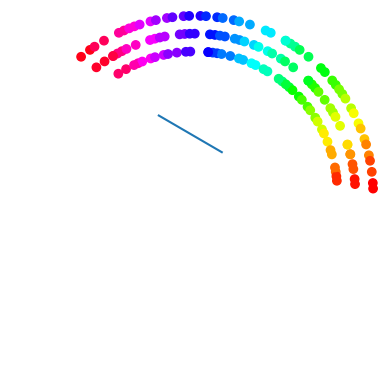

The script that saved this image:
import math
import matplotlib.pyplot as plt
from matplotlib import animation
import numpy.random as rng
import numpy as np


class Cars:
    def __init__(self, numCars=5, roadLength=50, v0=0, lanes=3, vmax=5, sigma=1):
        randomized_velocities = np.random.normal(vmax, sigma, numCars)
        self.vmax = (np.rint(randomized_velocities)).astype(int)
        self.numCars = numCars
        self.roadLength = roadLength
        self.lanes = lanes
        self.t  = 0
        self.x  = []
        self.v  = []
        self.c  = [] # color of cars
        self.l = []
        for i in range(numCars):
            self.x.append(i)
            self.v.append(v0)
            self.c.append(i)
            self.l.append(i%lanes) # Kanske borde ändra detta för att förebygga att alla bilar försöker vända åt vänster i början?

    def distance_forward(self, i):
        x = np.array(self.x)
        l = np.array(self.l)
        my_pos = self.x[i]
        my_lane = self.l[i]

        x = x[l==my_lane]
        x = x-my_pos
        x = x[x != 0]

        if len(x) > 0:
            return min(x%self.roadLength)
        else:
            return 10**4


    def distance_left(self, i):
        x = np.array(self.x)
        l = np.array(self.l)
        my_pos = self.x[i]
        my_lane = self.l[i]

        x = x[l==my_lane+1]
        x = x-my_pos
        
        if len(x) > 0:
            return min(x%self.roadLength)
        else:
            return 10**4
            

    def distance_right(self, i):
        x = np.array(self.x)
        l = np.array(self.l)
        my_pos = self.x[i]
        my_lane = self.l[i]

        x = x[l==my_lane-1]
        x = x-my_pos
        
        if len(x) > 0:
            return min(x%self.roadLength)
        else:
            return 10**4


    def distance_left_back(self, i):
        x = np.array(self.x)
        l = np.array(self.l)
        my_pos = self.x[i]
        my_lane = self.l[i]

        x = x[l==my_lane+1]
        x = (x- my_pos)%self.roadLength - self.roadLength
        
        if len(x) > 0:
            return abs(max(x))
        else:
            return 10**4


    def distance_right_back(self, i):
        x = np.array(self.x)
        l = np.array(self.l)
        my_pos = self.x[i]
        my_lane = self.l[i]

        x = x[l==my_lane-1]
        x = (x - my_pos)%self.roadLength - self.roadLength
        
        if len(x) > 0:
            return abs(max(x))
        else:
            return 10**4


    def velocity_right_back(self, i):
        x = np.array(self.x)
        l = np.array(self.l)
        v = np.array(self.v)
        my_pos = self.x[i]
        my_lane = self.l[i]

        v = v[l==my_lane-1]
        x = x[l==my_lane-1]
        if len(x) > 0:
            idx = np.argmax((x - my_pos)%self.roadLength)
            return v[idx]
        else:
            return -1 


    def velocity_left_back(self, i):
        x = np.array(self.x)
        l = np.array(self.l)
        v = np.array(self.v)
        my_pos = self.x[i]
        my_lane = self.l[i]

        v = v[l==my_lane+1]
        x = x[l==my_lane+1]
        if len(x) > 0:
            idx = np.argmax((x - my_pos)%self.roadLength)
            return v[idx]
        else:
            return -1

class Observables:

    """ Class for storing observables """

    def __init__(self):
        self.time = []          # list to store time
        self.flowrate = []      # list to store the flow rate

        # [redacted]
        self.position = []
        self.velocity = []
        self.lanes = []
        

class BasePropagator:

    def __init__(self):
        return
        
    def propagate(self, cars, obs):

        """ Perform a single integration step """
        
        fr = self.timestep(cars, obs)

        # Append observables to their lists
        obs.time.append(cars.t)
        obs.flowrate.append(fr)

        # [redacted]
        obs.position.append(cars.x.copy())
        obs.velocity.append(cars.v.copy())
        obs.lanes.append(cars.l.copy())

              
    def timestep(self, cars, obs):

        """ Virtual method: implemented by the child classes """
        
        pass


class MyPropagator(BasePropagator) :

    def __init__(self, p, right_overtaking=True):
        BasePropagator.__init__(self)
        self.p = p
        self.right_overtaking = right_overtaking

    def timestep(self, cars, obs):
        cars.t += 1
        
        # Lane change
        if cars.lanes >= 2:
            desired_changes = [0]*cars.numCars

            # Calculate desired lane changes
            for i in range(cars.numCars):
                distance_forward = cars.distance_forward(i)
                distance_left = cars.distance_left(i)
                distance_right = cars.distance_right(i)

                if distance_forward < cars.vmax[i] and distance_left >= distance_forward and cars.l[i] < cars.lanes - 1: 
                    desired_changes[i] = 1

                elif distance_forward > cars.vmax[i] and distance_right > cars.vmax[i] and cars.l[i] >= 1:
                    desired_changes[i] = -1

                elif distance_right > distance_forward and np.random.rand() > 0.05:
                    desired_changes[i] = -1


            # Perform lane changes if allowed
            for i in range(cars.numCars):
                if desired_changes[i] == 1 and 0 <= cars.l[i] + desired_changes[i] <= cars.lanes - 1:
                    if cars.distance_left_back(i) > cars.velocity_left_back(i): #>= eller >??
                        cars.l[i] += desired_changes[i]
                
                if desired_changes[i] == -1 and 0 <= cars.l[i] + desired_changes[i] <= cars.lanes - 1:
                    if cars.distance_right_back(i) > cars.velocity_right_back(i): #>= eller >??
                        cars.l[i] += desired_changes[i]

        # Velocity change
        # 1) Increase velocity if v < vmax
        for i in range(cars.numCars):
            if cars.v[i] < cars.vmax[i]:
                cars.v[i] += 1

        # 2) Decrease velocity if v >= d and forbid right side overtaking
        if not self.right_overtaking:
            for i in range(cars.numCars):
                distance_forward = cars.distance_forward(i)
                distance_left = cars.distance_left(i)
                if cars.v[i] >= distance_forward or cars.v[i] > distance_left:
                    cars.v[i] = min(distance_forward - 1, distance_left)

        # 2) Decrease velocity if v >= d and allow right side overtaking
        if self.right_overtaking:    
            for i in range(cars.numCars):
                distance_forward = cars.distance_forward(i)
                if cars.v[i] >= distance_forward:
                    cars.v[i] = distance_forward - 1

        # 3) Randomly reduce velocity 
        for i in range(cars.numCars):
            if np.random.rand() < self.p and cars.v[i] > 0:
                cars.v[i] -= 1
    
        # 4) Update positions
        for i in range(cars.numCars):
            cars.x[i] = (cars.x[i] + (cars.v[i]))%cars.roadLength
        
        # Calculate and return flow rate
        fr = sum(cars.v)/cars.roadLength

        return fr


def draw_cars(cars, cars_drawing):

    """ Used later on to generate the animation """
    theta = []
    r     = []

    #for position in cars.x:
    for position, lane in zip(cars.x, cars.l):
        # Convert to radians for plotting  only (do not use radians for the simulation!)
        theta.append(position * 2 * math.pi / cars.roadLength)
        #r.append(1)
        r.append(1 - lane*0.1)
    return cars_drawing.scatter(theta, r, c=cars.c, cmap='hsv')


def animate(framenr, cars, obs, propagator, road_drawing, stepsperframe):

    """ Animation function which integrates a few steps and return a drawing """

    for it in range(stepsperframe):
        propagator.propagate(cars, obs)

    return draw_cars(cars, road_drawing),


class Simulation:

    def reset(self, cars=Cars()) :
        self.cars = cars
        self.obs = Observables()

    def __init__(self, cars=Cars()) :
        self.reset(cars)

    # Run without displaying any animation (fast)
    def run(self,
            propagator,
            numsteps=200,           # final time
            title="simulation",     # Name of output file and title shown at the top
            ):
        
        # Append observables to their lists
        self.obs.time.append(self.cars.t)
        self.obs.flowrate.append(0)  # CHANGE!

        # [redacted]
        self.obs.position.append(self.cars.x.copy())
        self.obs.velocity.append(self.cars.v.copy())

        for it in range(numsteps):
            propagator.propagate(self.cars, self.obs)


    # Run while displaying the animation of bunch of cars going in circe (slow-ish)
    def run_animate(self,
            propagator,
            numsteps=200,           # Final time
            stepsperframe=1,        # How many integration steps between visualising frames
            title="simulation",     # Name of output file and title shown at the top
            ):

        numframes = int(numsteps / stepsperframe)

        fig = plt.figure()
        ax = fig.add_subplot(111, projection='polar')
        ax.axis('off')
        # Call the animator, blit=False means re-draw everything
        anim = animation.FuncAnimation(plt.gcf(), animate,  # init_func=init,
                                       fargs=[self.cars,self.obs,propagator,ax,stepsperframe],
                                       frames=numframes, interval=600, blit=True, repeat=False)
        plt.show()

        # If you experience problems visualizing the animation and/or
        # the following figures comment out the next line 
        # plt.waitforbuttonpress(30)
    

def main() :
    cars = Cars(numCars = 70, roadLength=200, lanes=3, vmax=10, sigma=2)

    # Create the simulation object for your cars instance:
    simulation = Simulation(cars)

    # simulation.run_animate(propagator=ConstantPropagator())
    simulation.run_animate(propagator=MyPropagator(p=0.2, right_overtaking=True), numsteps=500)

    data = simulation.obs

    plt.plot(data.time, data.flowrate)
    plt.show()


if __name__ == "__main__" :
    main()

